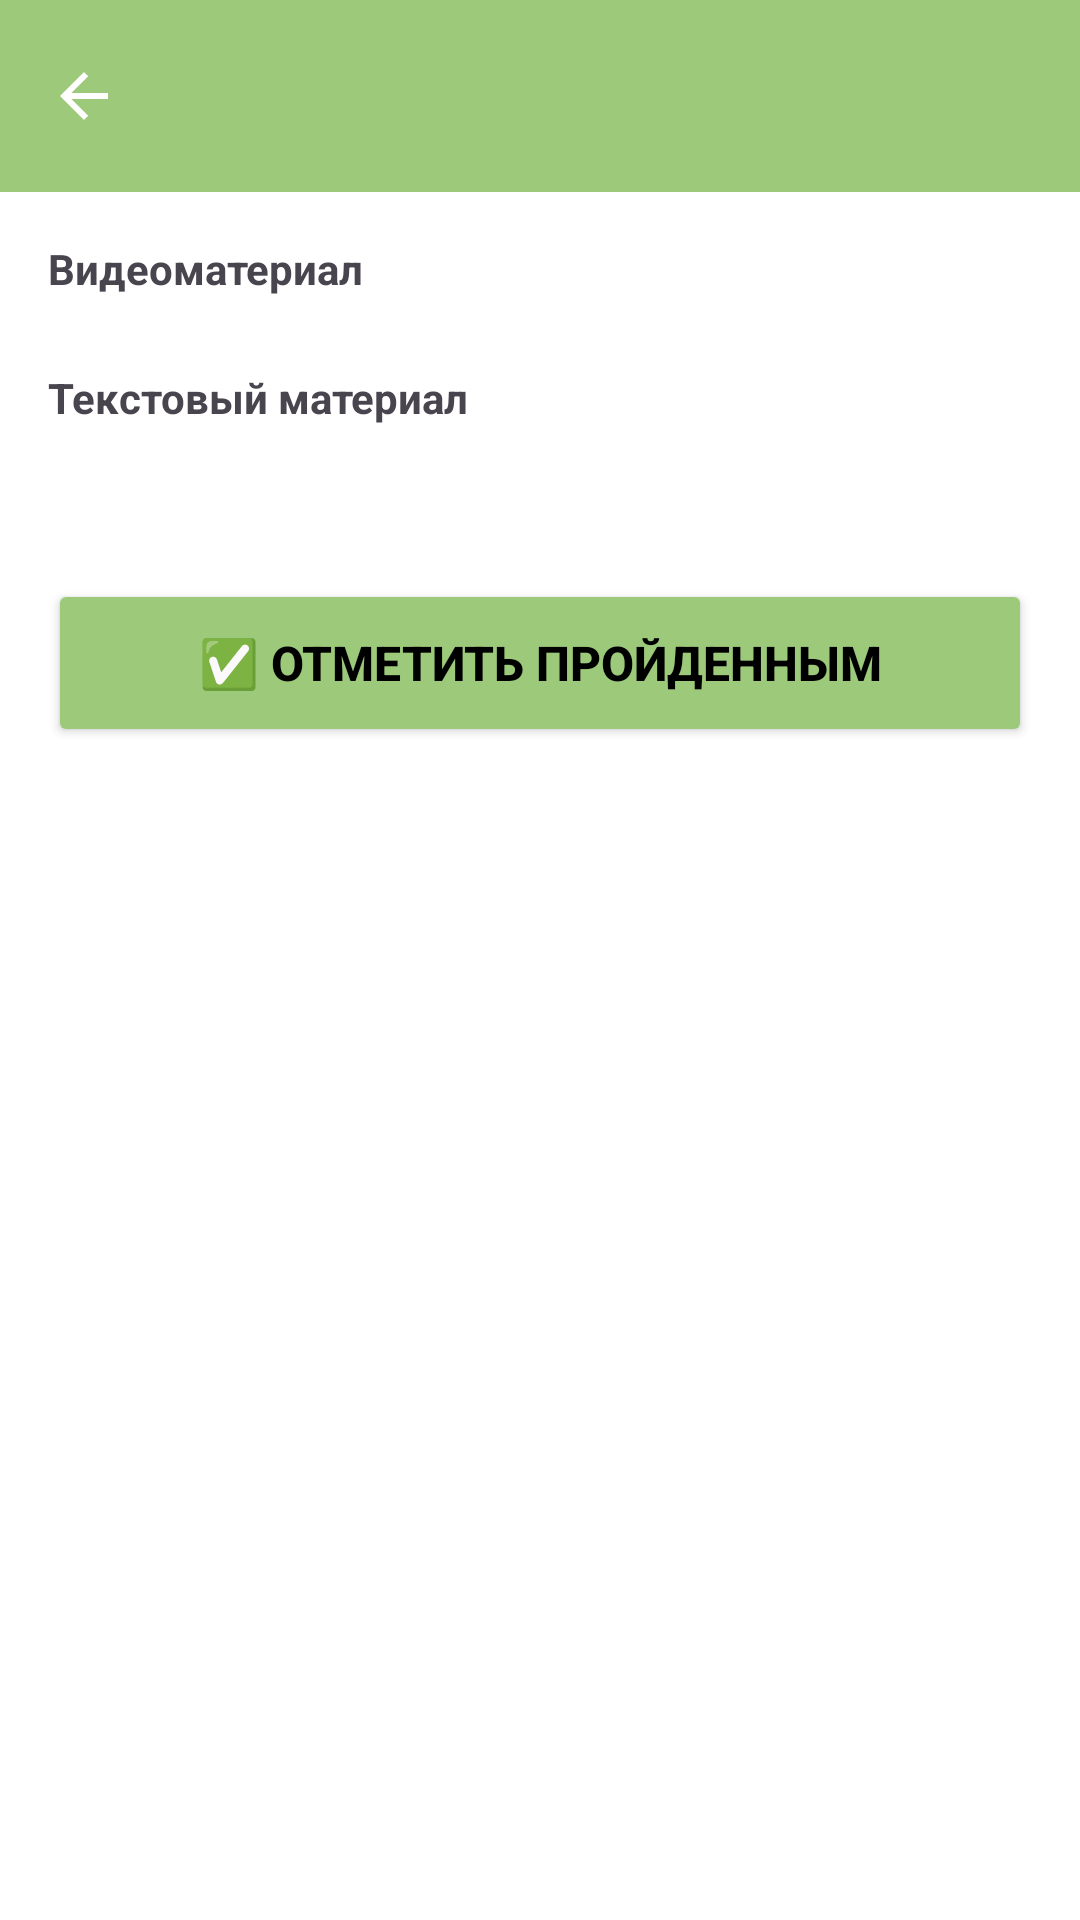

Reconstruct the res/layout file that produces this screen, plus the resources it refers to.
<!-- AndroidManifest.xml: application theme Theme.BRICSCourses -->
<!-- res/layout/activity_lesson_detail.xml -->
<?xml version="1.0" encoding="utf-8"?>
<LinearLayout xmlns:android="http://schemas.android.com/apk/res/android"
    xmlns:app="http://schemas.android.com/apk/res-auto"
    android:layout_width="match_parent"
    android:layout_height="match_parent"
    android:orientation="vertical"
    android:fitsSystemWindows="true"
    android:background="@color/colorGreeny">

    <androidx.appcompat.widget.Toolbar
        android:id="@+id/toolbar"
        android:layout_width="match_parent"
        android:layout_height="?attr/actionBarSize"
        android:background="@color/colorGreeny"
        android:theme="@style/ThemeOverlay.AppCompat.Dark.ActionBar"
        app:navigationIcon="?attr/homeAsUpIndicator" />  

    <ScrollView
        android:layout_width="match_parent"
        android:layout_height="0dp"
        android:layout_weight="1"
        android:background="@android:color/white">

        <LinearLayout
            android:layout_width="match_parent"
            android:layout_height="wrap_content"
            android:orientation="vertical"
            android:padding="16dp">

            
            <TextView
                android:layout_width="match_parent"
                android:layout_height="wrap_content"
                android:text="Видеоматериал"
                android:textStyle="bold"
                android:layout_marginBottom="8dp" />

            
            <WebView
                android:id="@+id/video_webview"
                android:layout_width="match_parent"
                android:layout_height="200dp"
                android:visibility="gone" />

            
            <Button
                android:id="@+id/play_video_button"
                android:layout_width="match_parent"
                android:layout_height="200dp"
                android:text="▶ Видео-урок\n(откроется в плеере/браузере)"
                android:textSize="18sp"
                android:textStyle="bold"
                android:backgroundTint="#CAEBAC"
                android:gravity="center"
                android:visibility="gone" />

            
            <TextView
                android:layout_width="match_parent"
                android:layout_height="wrap_content"
                android:text="Текстовый материал"
                android:textStyle="bold"
                android:layout_marginTop="16dp"
                android:layout_marginBottom="8dp" />

            <TextView
                android:id="@+id/text_content"
                android:layout_width="match_parent"
                android:layout_height="wrap_content"
                android:textSize="14sp"
                android:lineSpacingExtra="4dp" />

            <LinearLayout
                android:layout_width="match_parent"
                android:layout_height="wrap_content"
                android:orientation="horizontal"
                android:gravity="center"
                android:layout_marginTop="24dp"
                android:layout_marginBottom="16dp">

                <Button
                    android:id="@+id/complete_button"
                    android:layout_width="0dp"
                    android:layout_height="56dp"
                    android:layout_weight="1"
                    android:text="✅ Отметить пройденным"
                    android:textSize="16sp"
                    android:textStyle="bold"
                    android:backgroundTint="@color/colorGreeny" />

                <Button
                    android:id="@+id/uncomplete_button"
                    android:layout_width="0dp"
                    android:layout_height="56dp"
                    android:layout_weight="1"
                    android:layout_marginStart="8dp"
                    android:text="↩️ Снять отметку"
                    android:textSize="14sp"
                    android:backgroundTint="#9E9E9E"
                    android:visibility="gone" />

            </LinearLayout>

        </LinearLayout>

    </ScrollView>

</LinearLayout>
<!-- resources referenced by this layout -->
<resources>
  <color name="colorGreeny">#9CC97A</color>
  <style name="Theme.BRICSCourses" parent="Theme.Material3.DayNight.NoActionBar">
  
          
          <item name="android:statusBarColor">@color/colorGreeny</item>
  
          
          <item name="android:windowDrawsSystemBarBackgrounds">true</item>
          <item name="android:windowTranslucentStatus">false</item>
  
          
          <item name="android:textColorPrimary">@android:color/black</item>
  
          <item name="android:windowBackground">@android:color/white</item>
          <item name="android:colorBackground">@android:color/white</item>
      </style>
</resources>
